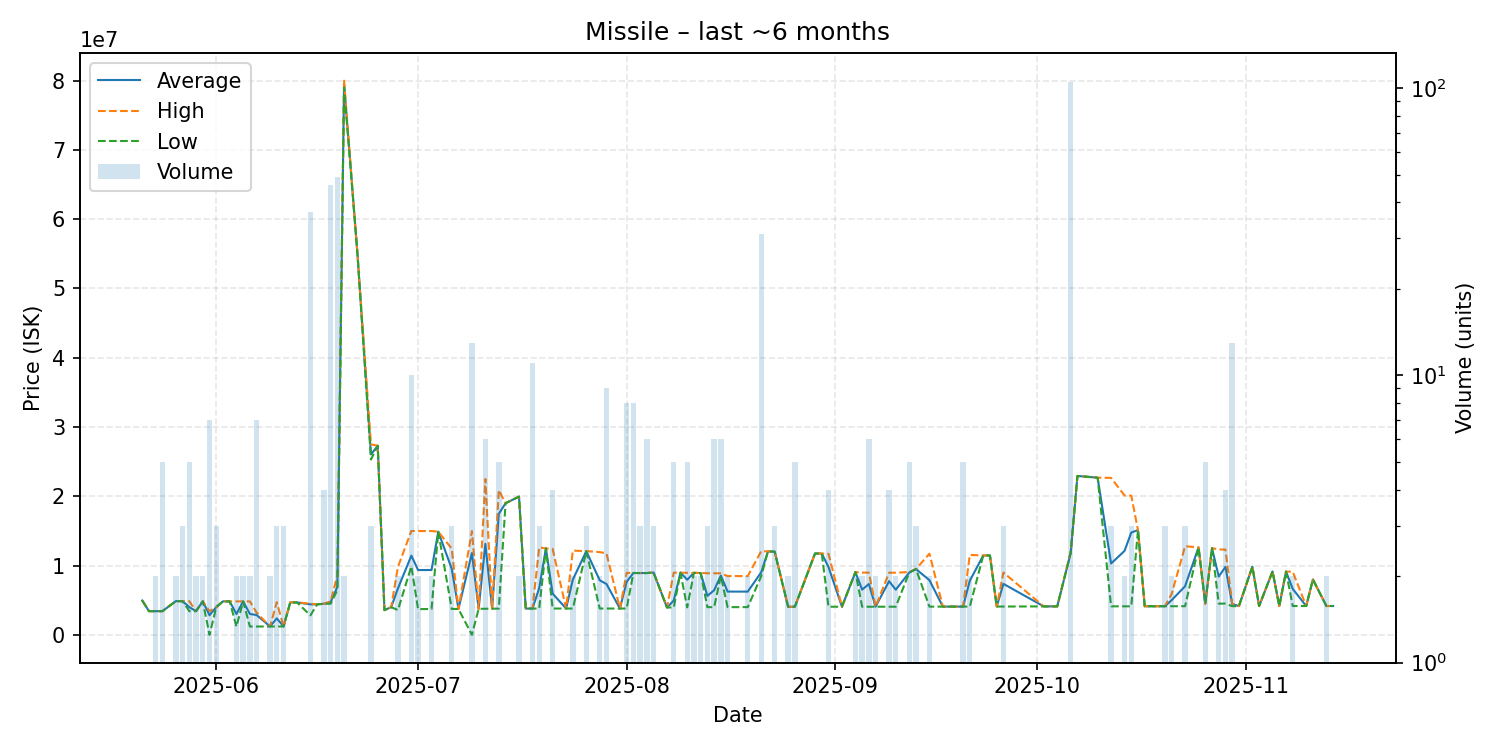

The file beside this chart, header and first rows:
date, average, highest, lowest, order_count, volume
2025-05-21, 4965000, 4965000, 4965000, 1, 1
2025-05-22, 3426000, 3426000, 3426000, 1, 1
2025-05-23, 3426000, 3426000, 3426000, 2, 2
2025-05-24, 3425800, 3426000, 3425000, 3, 5
2025-05-26, 4875000, 4875000, 4875000, 1, 2
2025-05-27, 4859667, 4860000, 4859000, 3, 3
2025-05-28, 3997000, 4858000, 3423000, 4, 5
2025-05-29, 3425000, 3425000, 3425000, 2, 2
2025-05-30, 4851000, 4851000, 4851000, 2, 2
2025-05-31, 2837264, 3423000, 3424, 6, 7
2025-06-01, 4000000, 4000000, 4000000, 2, 3
2025-06-02, 4839000, 4839000, 4839000, 1, 1
2025-06-03, 4835000, 4835000, 4835000, 1, 1
2025-06-04, 3018000, 4834000, 1202000, 2, 2
2025-06-05, 4833000, 4834000, 4832000, 2, 2
2025-06-06, 3020000, 4832000, 1208000, 2, 2
2025-06-07, 2865143, 3209000, 1210000, 7, 7
2025-06-09, 1218500, 1219000, 1218000, 2, 2
2025-06-10, 2388000, 4728000, 1218000, 3, 3
2025-06-11, 1218333, 1219000, 1217000, 2, 3
2025-06-12, 4690000, 4690000, 4690000, 1, 1
2025-06-13, 4685000, 4685000, 4685000, 1, 1
2025-06-15, 4407622, 4499000, 2814500, 6, 37
2025-06-16, 4410000, 4410000, 4410000, 1, 1
2025-06-17, 4493250, 4494000, 4492500, 4, 4
2025-06-18, 4732826, 4844000, 4498000, 19, 46
2025-06-19, 6934837, 8600000, 6470000, 18, 49
2025-06-20, 79490000, 79980000, 79000000, 2, 2
2025-06-22, 54850000, 54850000, 54850000, 1, 1
2025-06-24, 26040000, 27500000, 25310000, 3, 3
2025-06-25, 27300000, 27300000, 27300000, 1, 1
2025-06-26, 3578000, 3578000, 3578000, 1, 1
2025-06-27, 4000000, 4000000, 4000000, 1, 1
2025-06-28, 6695500, 9800000, 3591000, 2, 2
2025-06-30, 11443600, 15000000, 9890000, 6, 10
2025-07-01, 9356000, 14990000, 3722000, 2, 2
2025-07-03, 9362500, 14990000, 3735000, 2, 2
2025-07-04, 14890000, 14890000, 14890000, 1, 1
2025-07-06, 9544333, 12445000, 3743000, 3, 3
2025-07-07, 3743000, 3743000, 3743000, 1, 1
2025-07-09, 11813226, 14980000, 14970, 8, 13
2025-07-10, 3764000, 3764000, 3764000, 1, 1
2025-07-11, 13140333, 22500000, 3780000, 5, 6
2025-07-12, 3784000, 3784000, 3784000, 1, 1
2025-07-13, 17479200, 20900000, 3796000, 5, 5
2025-07-14, 19000000, 19000000, 19000000, 1, 1
2025-07-16, 19960000, 19970000, 19950000, 2, 2
2025-07-17, 3797000, 3797000, 3797000, 1, 1
2025-07-18, 3807727, 3809000, 3802000, 4, 11
2025-07-19, 6741667, 12620000, 3802500, 3, 3
2025-07-20, 12480000, 12480000, 12480000, 1, 1
2025-07-21, 5953000, 12400000, 3804000, 3, 4
2025-07-23, 3804000, 3804000, 3804000, 1, 1
2025-07-24, 7982500, 12160000, 3805000, 2, 2
2025-07-26, 12070000, 12090000, 12060000, 2, 3
2025-07-28, 7878000, 11950000, 3806000, 2, 2
2025-07-29, 7346667, 11770000, 3806000, 6, 9
2025-07-31, 3805000, 3805000, 3805000, 1, 1
2025-08-01, 7662125, 8950000, 3805000, 6, 8
2025-08-02, 8933125, 8934000, 8933000, 8, 8
... 69 more rows
